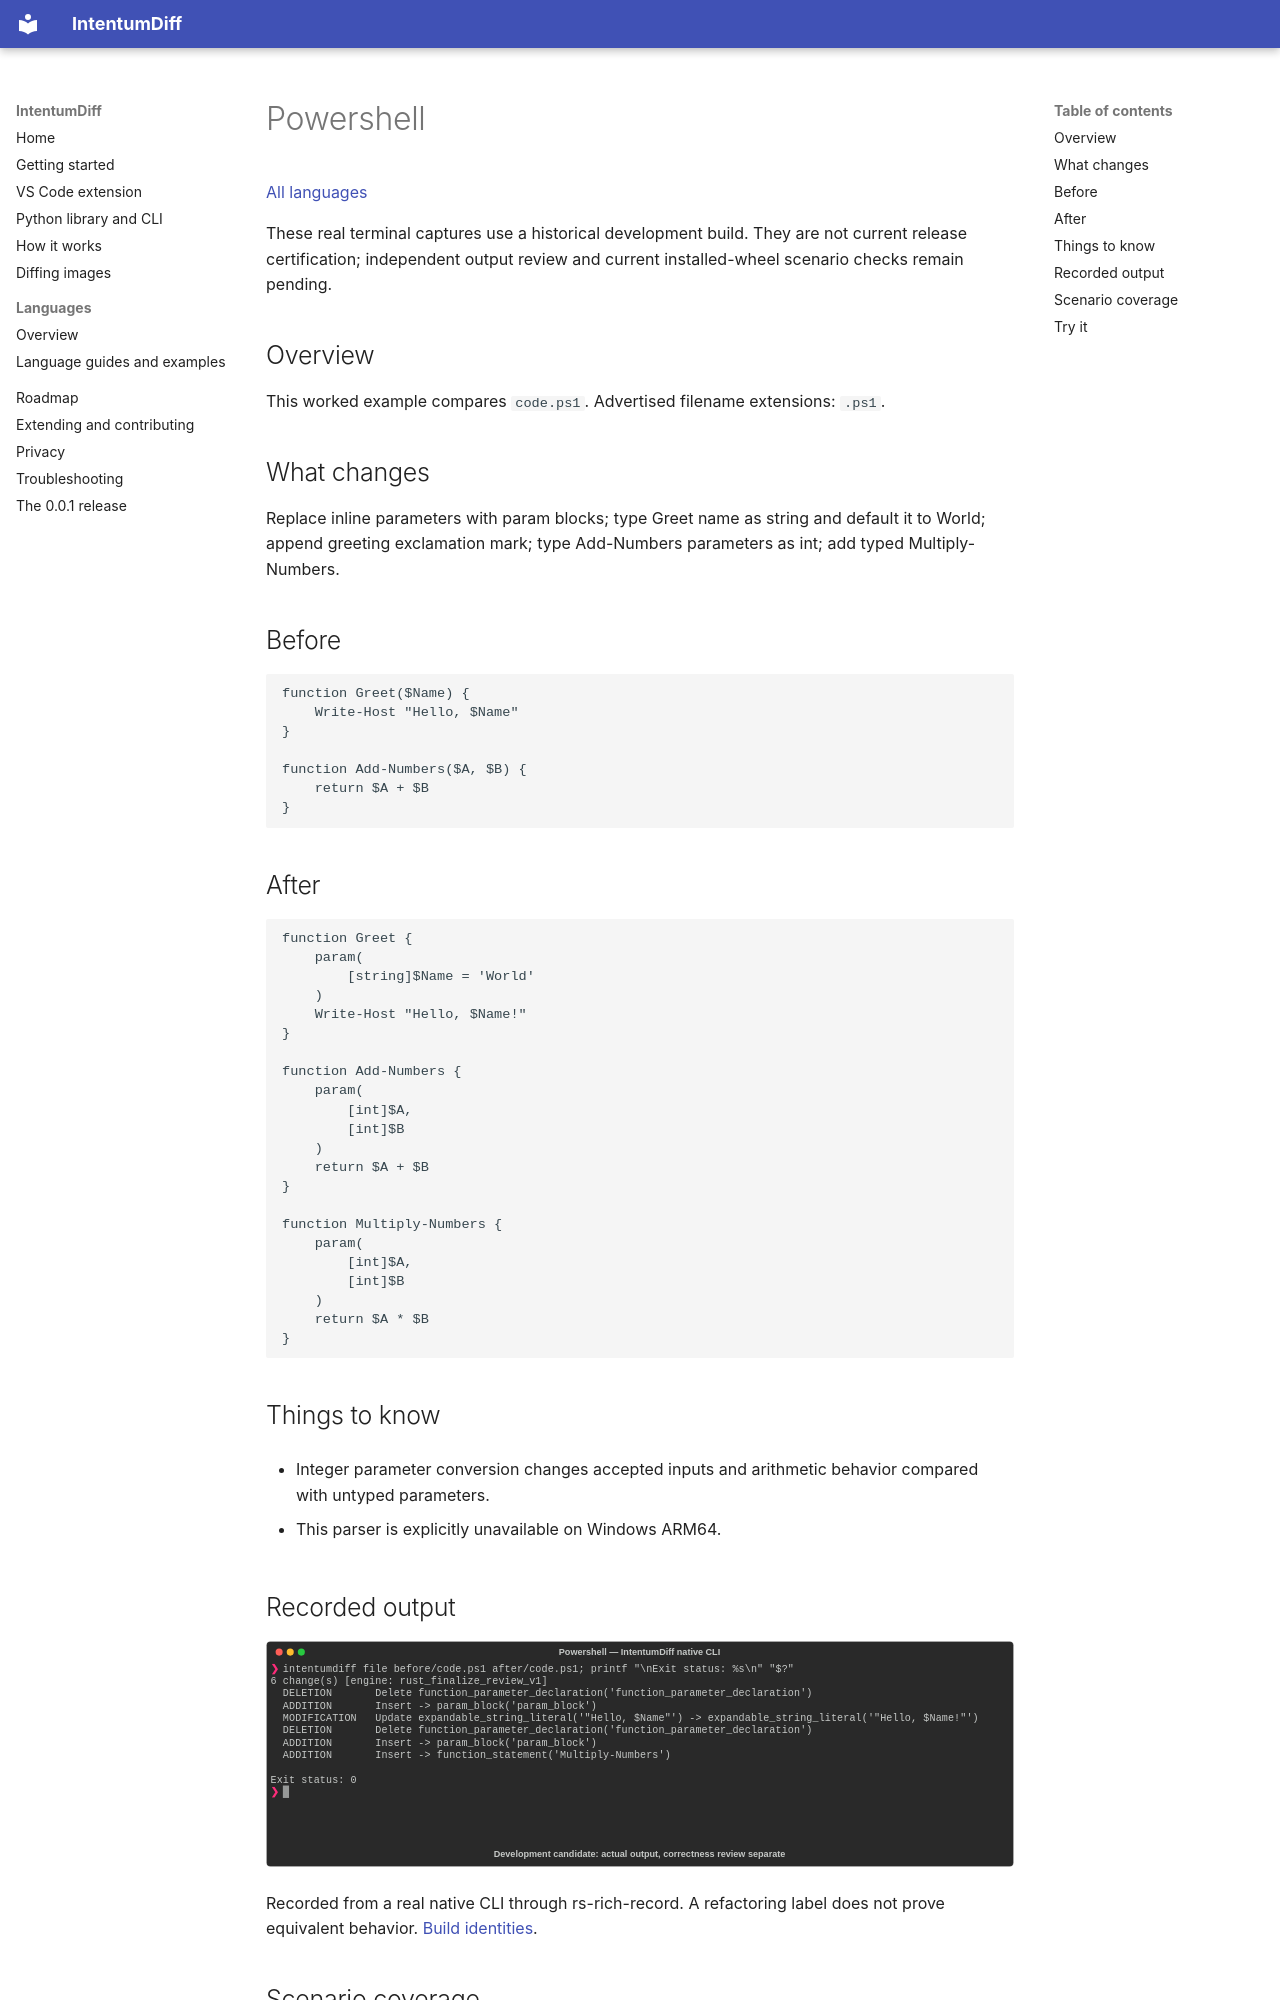

repository: buchochelliq-labs/intentumdiff-docs · page: languages/powershell/index.html · generator: mkdocs

# Powershell

[All languages](../gallery.md)

These real terminal captures use a historical development build. They are not current release certification; independent output review and current installed-wheel scenario checks remain pending.

## Overview

This worked example compares `code.ps1`. Advertised filename extensions: `.ps1`.

## What changes

Replace inline parameters with param blocks; type Greet name as string and default it to World; append greeting exclamation mark; type Add-Numbers parameters as int; add typed Multiply-Numbers.

## Before

````text
function Greet($Name) {
    Write-Host "Hello, $Name"
}

function Add-Numbers($A, $B) {
    return $A + $B
}
````

## After

````text
function Greet {
    param(
        [string]$Name = 'World'
    )
    Write-Host "Hello, $Name!"
}

function Add-Numbers {
    param(
        [int]$A,
        [int]$B
    )
    return $A + $B
}

function Multiply-Numbers {
    param(
        [int]$A,
        [int]$B
    )
    return $A * $B
}
````

## Things to know

- Integer parameter conversion changes accepted inputs and arithmetic behavior compared with untyped parameters.

- This parser is explicitly unavailable on Windows ARM64.

## Recorded output

![Actual Powershell terminal capture](meaningful-change.svg)

Recorded from a real native CLI through rs-rich-record. A refactoring label does not prove equivalent behavior. [Build identities](../provenance.md).
